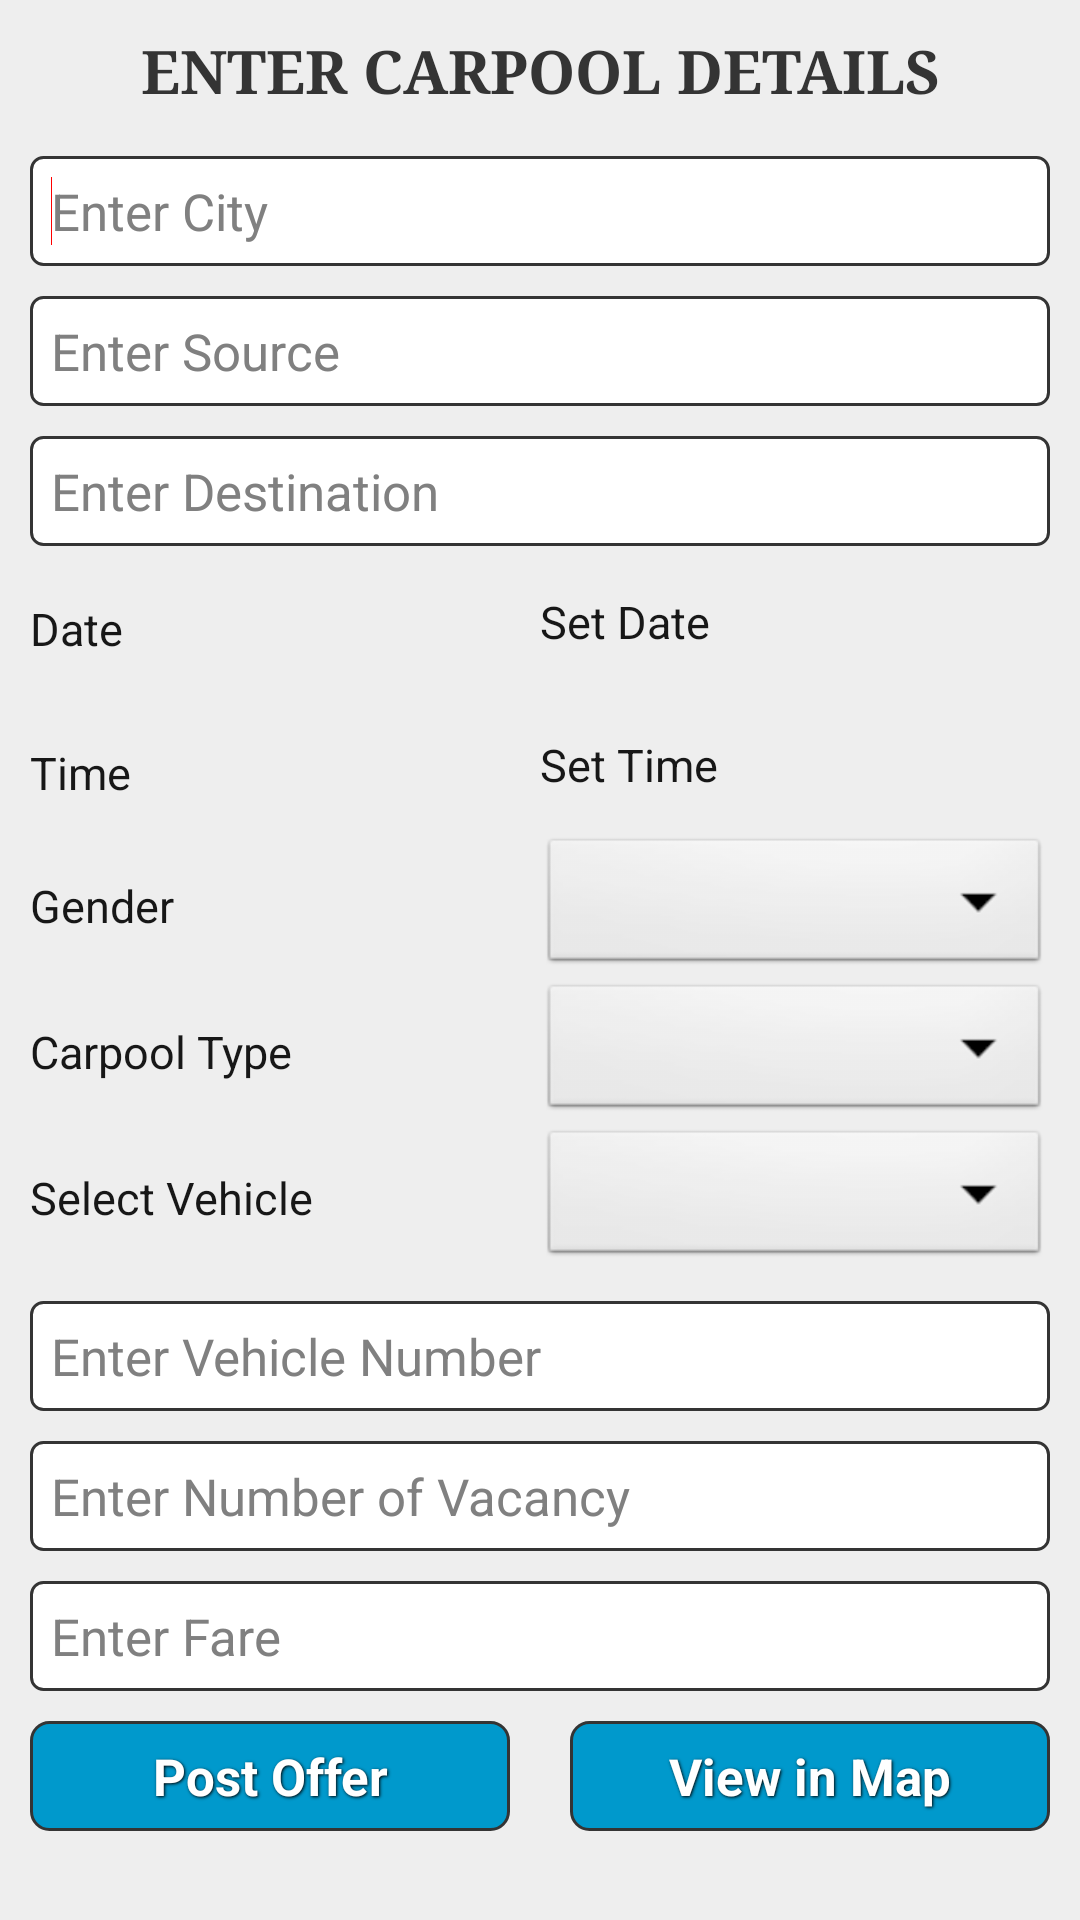

Layout XML and referenced resources for this Android screen:
<!-- AndroidManifest.xml: application theme AppTheme -->
<!-- res/layout/postoffer.xml -->
<?xml version="1.0" encoding="utf-8"?>
<ScrollView xmlns:android="http://schemas.android.com/apk/res/android"
    android:layout_width="fill_parent" android:background="#eee"
    android:layout_height="fill_parent" >

  <LinearLayout
      android:layout_width="fill_parent"
      android:layout_height="wrap_content"
      android:orientation="vertical"
      android:padding="10dip" >
	  

      <TextView
          android:id="@+id/enterDetails"
          android:layout_width="wrap_content"
          android:layout_height="wrap_content"   
          style="@style/headerText"
          android:layout_gravity="center"
          android:gravity="center"
          android:text="ENTER CARPOOL DETAILS"
          android:textSize="20sp" android:paddingBottom="5sp"
           />
				  
	  <EditText 
	      android:id="@+id/postCity"
	      android:layout_below="@+id/enterDetails"
          android:layout_width="match_parent" 
	      android:layout_height="wrap_content" 
	      style="@style/Single_EditText"
	      android:ems="10" android:textColor="#FF0000"
	      android:hint="Enter City" >

          <requestFocus />
      </EditText>
      
      <EditText
          android:id="@+id/postSource"
          android:layout_below="@id/postCity"
          android:layout_width="match_parent"
          android:layout_height="wrap_content"
          style="@style/Single_EditText"
          android:ems="10" android:textColor="#FF0000"
          android:hint="Enter Source" />

      <EditText
          android:id="@+id/postDestination"
          android:layout_below="@id/postSource"
          android:layout_width="match_parent"
          android:layout_height="wrap_content"
          style="@style/Single_EditText"
          android:layout_marginBottom="10dip"
          android:ems="10" android:textColor="#FF0000"
          android:hint="Enter Destination" />


     <LinearLayout
        android:id="@+id/linearDate"
        android:layout_width="fill_parent"
        android:layout_height="wrap_content"
        android:orientation="horizontal"
        android:layout_marginTop="5sp"
        android:layout_marginBottom="10sp" >

      <TextView
            android:id="@+id/TextView10"
            android:layout_width="fill_parent"
            android:layout_height="fill_parent"
            android:layout_weight="1"
            android:ems="10"
            style="@style/normalText"
            android:gravity="center_vertical"
            android:text="Date" />

<TextView
		    android:id="@+id/postDate"
		    android:layout_width="fill_parent"
		    android:layout_height="match_parent"
		    android:layout_weight="1"
		    android:ems="10"
		    style="@style/normalText"
		    android:gravity="center_vertical"
		    android:paddingBottom="5sp"
		    android:text="Set Date" />
    </LinearLayout>

      <LinearLayout android:id="@+id/linearTime"
        android:layout_below="@id/linearDate"
        android:layout_width="fill_parent"
	    android:layout_height="wrap_content"
	    android:orientation="horizontal" android:layout_marginBottom="10sp" android:layout_marginTop="10dip"
	    >

          <TextView
              android:id="@+id/textTime"
              style="@style/normalText"
              android:layout_width="fill_parent"
              android:layout_height="match_parent"
              android:layout_weight="1"
              android:ems="10"
              android:gravity="center_vertical"
              android:paddingTop="5sp"
              android:text="Time" />
  
		<TextView
		    android:id="@+id/postTime"
		    android:layout_width="fill_parent"
		    android:layout_height="match_parent"
		    android:layout_weight="1"
		    android:ems="10"
		    style="@style/normalText"
		    android:gravity="center_vertical"
		    android:text="Set Time" />
      
      	<Button
      	    android:id="@+id/buttonTime"
      	    android:layout_width="fill_parent" android:visibility="gone"
      	    android:layout_height="fill_parent" android:textColor="#000000"
      	    android:layout_weight="1"
      	    android:text="Set Time" />
	
	  </LinearLayout>
	
      <LinearLayout android:id="@+id/linearGender"
        android:layout_below="@id/linearTime"
        android:layout_width="fill_parent"
	    android:layout_height="wrap_content"
        android:orientation="horizontal">
	  
		<TextView
          android:id="@+id/postGender"
	      android:layout_width="fill_parent"
	      android:layout_height="fill_parent"
	      android:layout_weight="1"
	      android:ems="10" 
	      style="@style/normalText"
          android:gravity="center_vertical"
          android:text="Gender" />
      
      	<Spinner
      	    android:id="@+id/buttonGender"
      	    android:layout_width="fill_parent"
      	    android:layout_height="match_parent"
      	    android:layout_weight="1" 
      	    android:prompt="@string/chooseOption" />
	
	  </LinearLayout>
	
      <LinearLayout android:id="@+id/linearType"
        android:layout_below="@id/linearGender"
        android:layout_width="fill_parent"
	    android:layout_height="wrap_content"
        android:orientation="horizontal">
	  
		<TextView
          android:id="@+id/postType"
	      android:layout_width="fill_parent"
	      android:layout_height="fill_parent"
	      android:layout_weight="1"
	      android:ems="10"
	      style="@style/normalText"
          android:gravity="center_vertical"
          android:text="Carpool Type" />
      
      	<Spinner
      	    android:id="@+id/buttonType"
      	    android:layout_width="fill_parent"
      	    android:layout_height="match_parent"
      	    android:layout_weight="1" 
      	    android:prompt="@string/chooseOption" />
	
	  </LinearLayout>
	
      <LinearLayout android:id="@+id/linearVehicle"
        android:layout_below="@id/linearType"
        android:layout_width="fill_parent"
	    android:layout_height="wrap_content"
        android:orientation="horizontal">
	  
		<TextView
          android:id="@+id/postVehicle"
	      android:layout_width="fill_parent"
	      android:layout_height="fill_parent"
	      android:layout_weight="1"
	      android:ems="10"
	      style="@style/normalText"
          android:gravity="center_vertical"
          android:text="Select Vehicle" />
      
      	<Spinner
      	    android:id="@+id/buttonVehicle"
      	    android:layout_width="fill_parent"
      	    android:layout_height="match_parent"
      	    android:layout_weight="1" 
      	    
      	    android:prompt="@string/chooseOption" />
	
	  </LinearLayout>

      <EditText
          android:id="@+id/postVehicleNumber"
          android:layout_below="@id/linearVehicle"
          android:layout_width="match_parent"
          android:layout_height="wrap_content"
          style="@style/Single_EditText"
          android:ems="10"  android:textColor="#000000"
          android:hint="Enter Vehicle Number" />
      
      <EditText
          android:id="@+id/postVacancy"
          android:layout_below="@id/postVehicleNumber"
          android:layout_width="match_parent"
          android:layout_height="wrap_content"
          style="@style/Single_EditText"
          android:inputType="number"
          android:ems="10" android:textColor="#000000"
          android:hint="Enter Number of Vacancy" />
      
      <EditText
          android:id="@+id/postFare"
          android:layout_below="@id/postVacancy"
          android:layout_width="match_parent"
          android:layout_height="wrap_content"
          style="@style/Single_EditText"
          android:layout_marginBottom="10dip"
          android:inputType="number"
          android:ems="10" android:textColor="#000000"
          android:hint="Enter Fare" />
      
      	<LinearLayout
          android:id="@+id/linearButton"
          android:layout_width="match_parent"
          android:layout_height="wrap_content"
          android:layout_below="@id/postFare"
          android:orientation="horizontal"  >

	  <Button
              android:id="@+id/buttonPostOffer"
              android:layout_width="fill_parent"
              android:layout_height="wrap_content"
              android:layout_weight="1" android:layout_marginRight="10dip"
              android:text="Post Offer"
          android:background="@layout/button_layout"
	      android:textColor="#ffffff"
	      style="@style/button"
 />
          
          <Button
              android:id="@+id/buttonMap"
              android:layout_width="fill_parent"
              android:layout_height="fill_parent"
              android:layout_weight="1" android:layout_marginLeft="10dip"
              android:text="View in Map"          android:background="@layout/button_layout"
	      android:textColor="#ffffff"
	      style="@style/button"
 />
      
      </LinearLayout>


  </LinearLayout>

</ScrollView>
<!-- res/layout/button_layout.xml (included above) -->
<?xml version="1.0" encoding="utf-8" ?>
<selector xmlns:android="http://schemas.android.com/apk/res/android">
  <item android:state_pressed="true" >
    <shape>
      <solid
          android:color="#ef4444" />
      <stroke
          android:width="1dp"
          android:color="#992f2f" />
      <corners
          android:radius="6dp" />
      <padding
          android:left="10dp"
          android:top="10dp"
          android:right="10dp"
          android:bottom="10dp" />
    </shape>
  </item>
  <item>
    <shape>
      <gradient
          android:startColor="#0099CC"
          android:endColor="#0099CC"
          android:angle="270" />
      <stroke
          android:width="1dp"
          android:color="#343434" />
      <corners
          android:radius="6dp" />
      <padding
          android:left="10dp"
          android:top="10dp"
          android:right="10dp"
          android:bottom="10dp" />
    </shape>
  </item>
</selector>
<!-- resources referenced by this layout -->
<resources>
  <string name="chooseOption">Choose An Option</string>
  <style name="Single_EditText">
          <item name="android:background">@layout/bg_input_group_single</item>
          <item name="android:padding">7dp</item>
          <item name="android:layout_height">46dp</item>
           <item name="android:layout_marginTop">10dp</item>
           <item name="android:textSize">17sp</item>
           
      </style>
  <style name="button">
          <item name="android:focusable">true</item>
          <item name="android:clickable">true</item>
          <item name="android:textAppearance">?android:attr/textAppearanceSmall</item>
          <item name="android:gravity">center_vertical|center_horizontal</item>
          <item name="android:textSize">17sp</item>
          <item name="android:padding">7dp</item>
  	    <item name="android:textStyle">bold</item>
  	    <item name="android:shadowColor">#000000</item>
  	    <item name="android:shadowDx">1</item>
  	    <item name="android:shadowDy">1</item>
  	    <item name="android:shadowRadius">2</item>
      </style>
  <style name="headerText">
   	    <item name="android:textStyle">bold</item>
   	    <item name="android:typeface">serif</item>
   	    <item name="android:textColor">#343434</item>
   	</style>
  <style name="normalText">
   	    <item name="android:textSize">15sp</item>
   	    <item name="android:typeface">normal</item>
   	    <item name="android:textColor">#171717</item>
   	</style>
  <style name="AppTheme" parent="AppBaseTheme">
          
      </style>
  <style name="AppBaseTheme" parent="android:Theme.Light">
          
      </style>
</resources>
